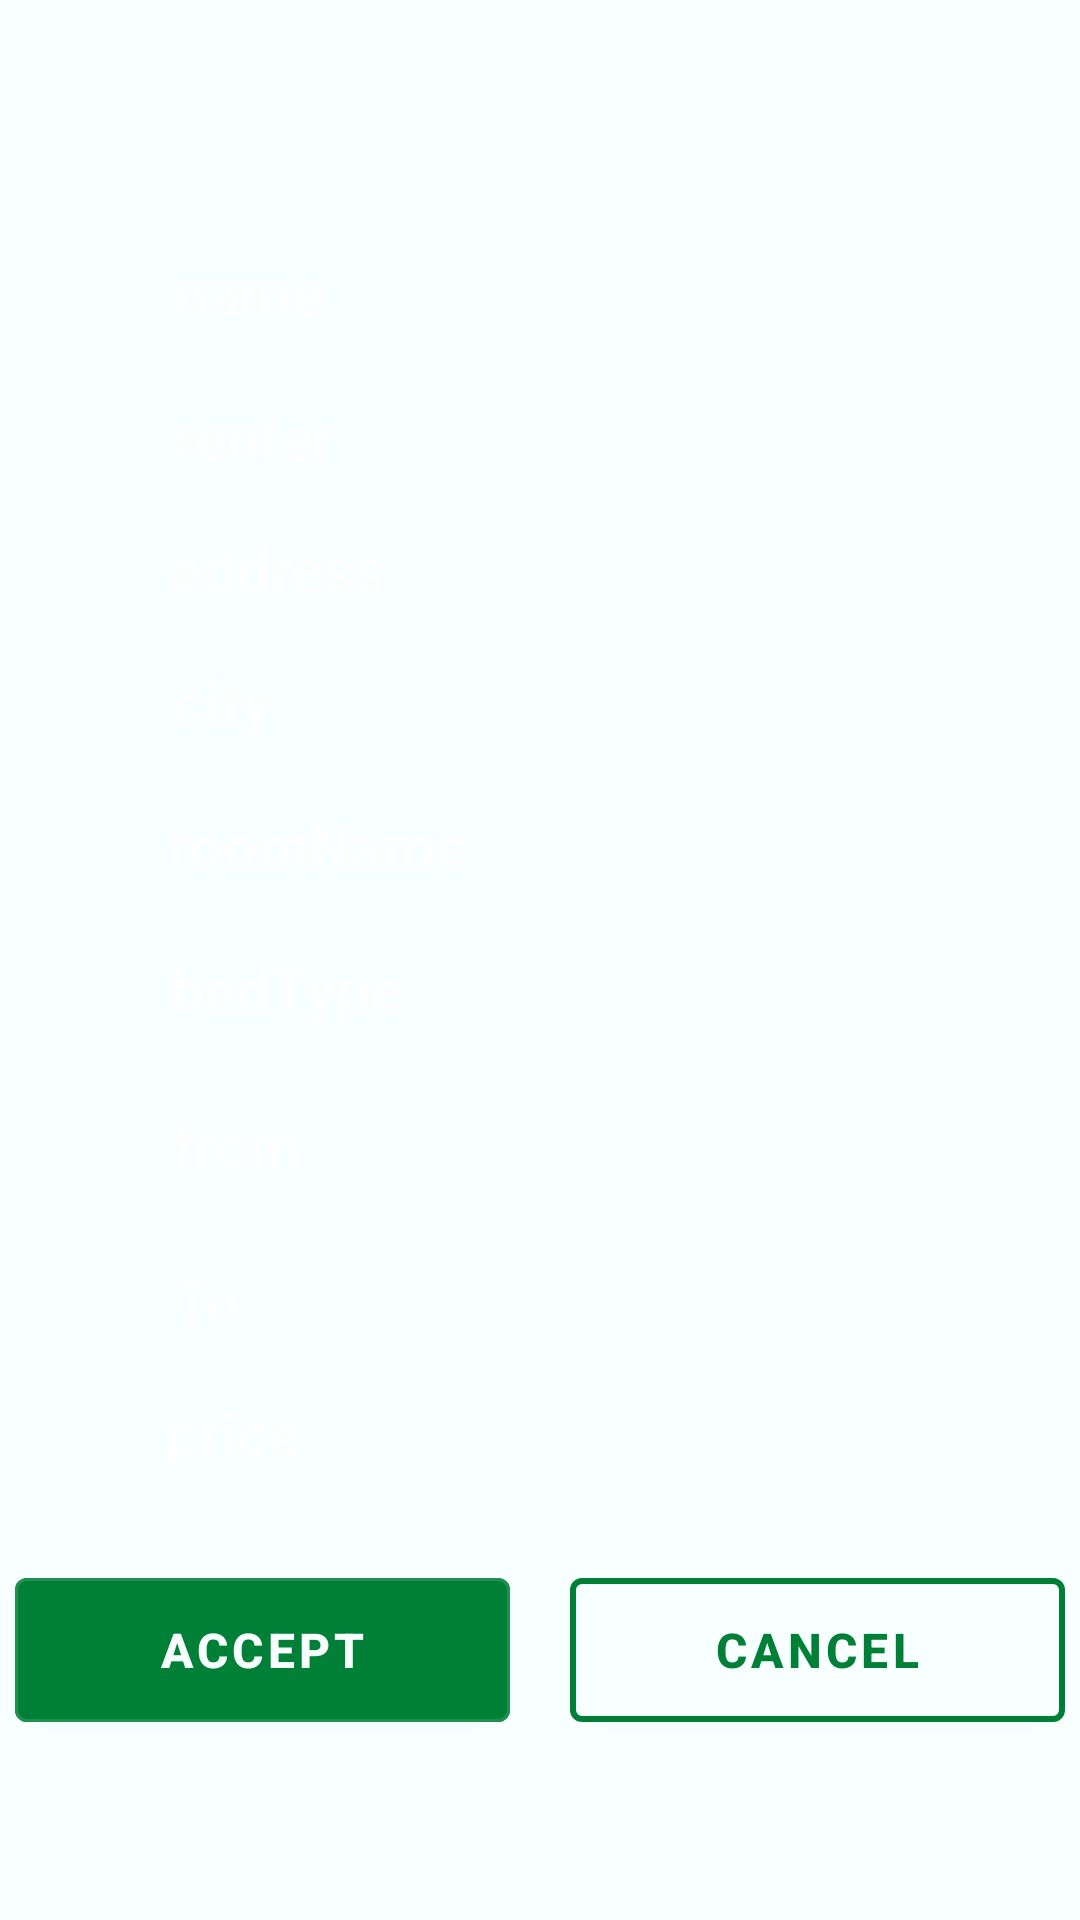

Here is an Android app screen rendered from its layout file. Give the layout XML and the strings, colors and styles it references.
<!-- AndroidManifest.xml: application theme Theme.Jsleepandroid -->
<!-- res/layout/activity_confirm_room_order.xml -->
<?xml version="1.0" encoding="utf-8"?>
<androidx.constraintlayout.widget.ConstraintLayout xmlns:android="http://schemas.android.com/apk/res/android"
    xmlns:app="http://schemas.android.com/apk/res-auto"
    xmlns:tools="http://schemas.android.com/tools"
    android:layout_width="match_parent"
    android:layout_height="match_parent"
    android:background="#F7FFFF"
    android:theme="@style/Theme.MaterialComponents"
    tools:context=".ConfirmRoomOrderActivity">

    <TextView
        android:id="@+id/name"
        android:layout_width="wrap_content"
        android:layout_height="wrap_content"
        android:layout_marginTop="84dp"
        android:hint="name"
        android:textColor="#000000"
        android:textSize="20sp"
        android:textStyle="bold"
        app:layout_constraintHorizontal_bias="0.187"
        app:layout_constraintLeft_toLeftOf="parent"
        app:layout_constraintRight_toRightOf="parent"
        app:layout_constraintTop_toTopOf="parent" />

    <TextView
        android:id="@+id/renter"
        android:layout_width="wrap_content"
        android:layout_height="wrap_content"
        android:layout_marginTop="132dp"
        android:hint="renter"
        android:textAlignment="center"
        android:textColor="#000000"
        android:textSize="20sp"
        android:textStyle="bold"
        app:layout_constraintHorizontal_bias="0.188"
        app:layout_constraintLeft_toLeftOf="parent"
        app:layout_constraintRight_toRightOf="parent"
        app:layout_constraintTop_toTopOf="parent" />

    <TextView
        android:id="@+id/address"
        android:layout_width="wrap_content"
        android:layout_height="wrap_content"
        android:layout_marginTop="176dp"
        android:hint="address"
        android:textAlignment="center"
        android:textColor="#000000"
        android:textSize="20sp"
        android:textStyle="bold"
        app:layout_constraintHorizontal_bias="0.197"
        app:layout_constraintLeft_toLeftOf="parent"
        app:layout_constraintRight_toRightOf="parent"
        app:layout_constraintTop_toTopOf="parent" />

    <TextView
        android:id="@+id/city"
        android:layout_width="wrap_content"
        android:layout_height="wrap_content"
        android:layout_marginTop="220dp"
        android:hint="city"
        android:textAlignment="center"
        android:textColor="#000000"
        android:textSize="20sp"
        android:textStyle="bold"
        app:layout_constraintHorizontal_bias="0.177"
        app:layout_constraintLeft_toLeftOf="parent"
        app:layout_constraintRight_toRightOf="parent"
        app:layout_constraintTop_toTopOf="parent" />

    <TextView
        android:id="@+id/roomName"
        android:layout_width="wrap_content"
        android:layout_height="wrap_content"
        android:layout_marginTop="268dp"
        android:hint="roomName"
        android:textAlignment="center"
        android:textColor="#000000"
        android:textSize="20sp"
        android:textStyle="bold"
        app:layout_constraintHorizontal_bias="0.216"
        app:layout_constraintLeft_toLeftOf="parent"
        app:layout_constraintRight_toRightOf="parent"
        app:layout_constraintTop_toTopOf="parent" />

    <TextView
        android:id="@+id/bedType"
        android:layout_width="wrap_content"
        android:layout_height="wrap_content"
        android:layout_marginTop="316dp"
        android:hint="bedType"
        android:textAlignment="center"
        android:textColor="#000000"
        android:textSize="20sp"
        android:textStyle="bold"
        app:layout_constraintHorizontal_bias="0.201"
        app:layout_constraintLeft_toLeftOf="parent"
        app:layout_constraintRight_toRightOf="parent"
        app:layout_constraintTop_toTopOf="parent" />

    <TextView
        android:id="@+id/from"
        android:layout_width="wrap_content"
        android:layout_height="wrap_content"
        android:layout_marginTop="368dp"
        android:hint="from"
        android:textAlignment="center"
        android:textColor="#000000"
        android:textSize="20sp"
        android:textStyle="bold"
        app:layout_constraintHorizontal_bias="0.182"
        app:layout_constraintLeft_toLeftOf="parent"
        app:layout_constraintRight_toRightOf="parent"
        app:layout_constraintTop_toTopOf="parent" />

    <TextView
        android:id="@+id/to"
        android:layout_width="wrap_content"
        android:layout_height="wrap_content"
        android:layout_marginTop="420dp"
        android:hint="To"
        android:textAlignment="center"
        android:textColor="#000000"
        android:textSize="20sp"
        android:textStyle="bold"
        app:layout_constraintHorizontal_bias="0.172"
        app:layout_constraintLeft_toLeftOf="parent"
        app:layout_constraintRight_toRightOf="parent"
        app:layout_constraintTop_toTopOf="parent" />

    <TextView
        android:id="@+id/price"
        android:layout_width="wrap_content"
        android:layout_height="wrap_content"
        android:layout_marginTop="464dp"
        android:hint="price"
        android:textAlignment="center"
        android:textColor="#000000"
        android:textSize="20sp"
        android:textStyle="bold"
        app:layout_constraintHorizontal_bias="0.175"
        app:layout_constraintLeft_toLeftOf="parent"
        app:layout_constraintRight_toRightOf="parent"
        app:layout_constraintTop_toTopOf="parent" />

    <LinearLayout
        android:id="@+id/buttonLayout"
        android:layout_width="match_parent"
        android:layout_height="wrap_content"
        android:layout_marginTop="520dp"
        android:layout_marginBottom="10dp"
        android:gravity="center"
        android:orientation="horizontal"
        app:layout_constraintHorizontal_bias="0.0"
        app:layout_constraintLeft_toLeftOf="parent"
        app:layout_constraintRight_toRightOf="parent"
        app:layout_constraintTop_toTopOf="parent">

        <com.google.android.material.button.MaterialButton
            android:id="@+id/acceptButton"
            android:layout_width="165dp"
            android:layout_height="60dp"
            android:backgroundTint="#008037"
            android:layout_marginRight="10dp"
            android:text="accept"
            android:textColor="#F7FFFF"
            android:textSize="16sp"
            android:textStyle="bold"
            android:theme="@style/Widget.MaterialComponents.Button.OutlinedButton"
            app:layout_constraintHorizontal_bias="0.41"
            app:layout_constraintLeft_toLeftOf="parent"
            app:layout_constraintRight_toRightOf="parent"
            app:layout_constraintTop_toTopOf="parent" />

        <com.google.android.material.button.MaterialButton
            android:id="@+id/cancelButton"
            android:layout_width="165dp"
            android:layout_height="60dp"
            android:backgroundTint="#F7FFFF"
            android:layout_marginLeft="10dp"
            android:text="CANCEL"
            android:textColor="#008037"
            android:textSize="16sp"
            android:textStyle="bold"
            android:theme="@style/Widget.MaterialComponents.Button.OutlinedButton"
            app:layout_constraintHorizontal_bias="0.837"
            app:layout_constraintLeft_toLeftOf="parent"
            app:layout_constraintRight_toRightOf="parent"
            app:layout_constraintTop_toTopOf="parent"
            app:strokeColor="#008037"
            app:strokeWidth="2dp" />
    </LinearLayout>

</androidx.constraintlayout.widget.ConstraintLayout>
<!-- resources referenced by this layout -->
<resources>
  <style name="Theme.Jsleepandroid" parent="Theme.AppCompat.Light.DarkActionBar">
          
          <item name="titleTextColor">#008037</item>
          <item name="colorPrimary">#F7FFFF</item>
          <item name="colorPrimaryVariant">#F7FFFF</item>
          <item name="colorOnPrimary">#F7FFFF</item>
          
          <item name="colorSecondary">@color/teal_200</item>
          <item name="colorSecondaryVariant">@color/teal_700</item>
          <item name="colorOnSecondary">@color/black</item>
          
          <item name="android:windowLightStatusBar">true</item>
          <item name="android:statusBarColor">#F7FFFF</item>
          
      </style>
  <!-- not gathered from this repository: default colours our renderer supplied (Android Studio template values) -->
  <color name="teal_200">#FF03DAC5</color>
  <color name="teal_700">#FF018786</color>
  <color name="black">#FF000000</color>
</resources>
